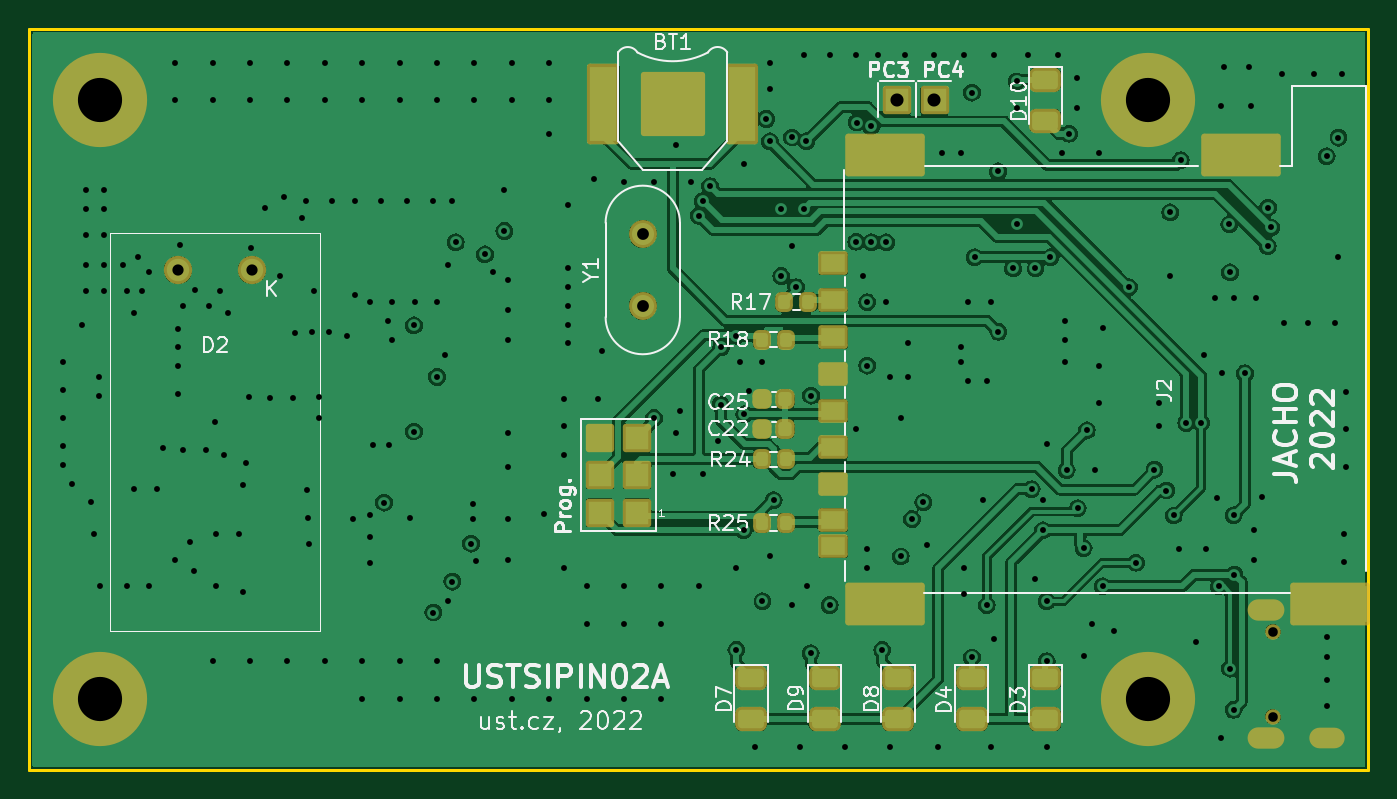
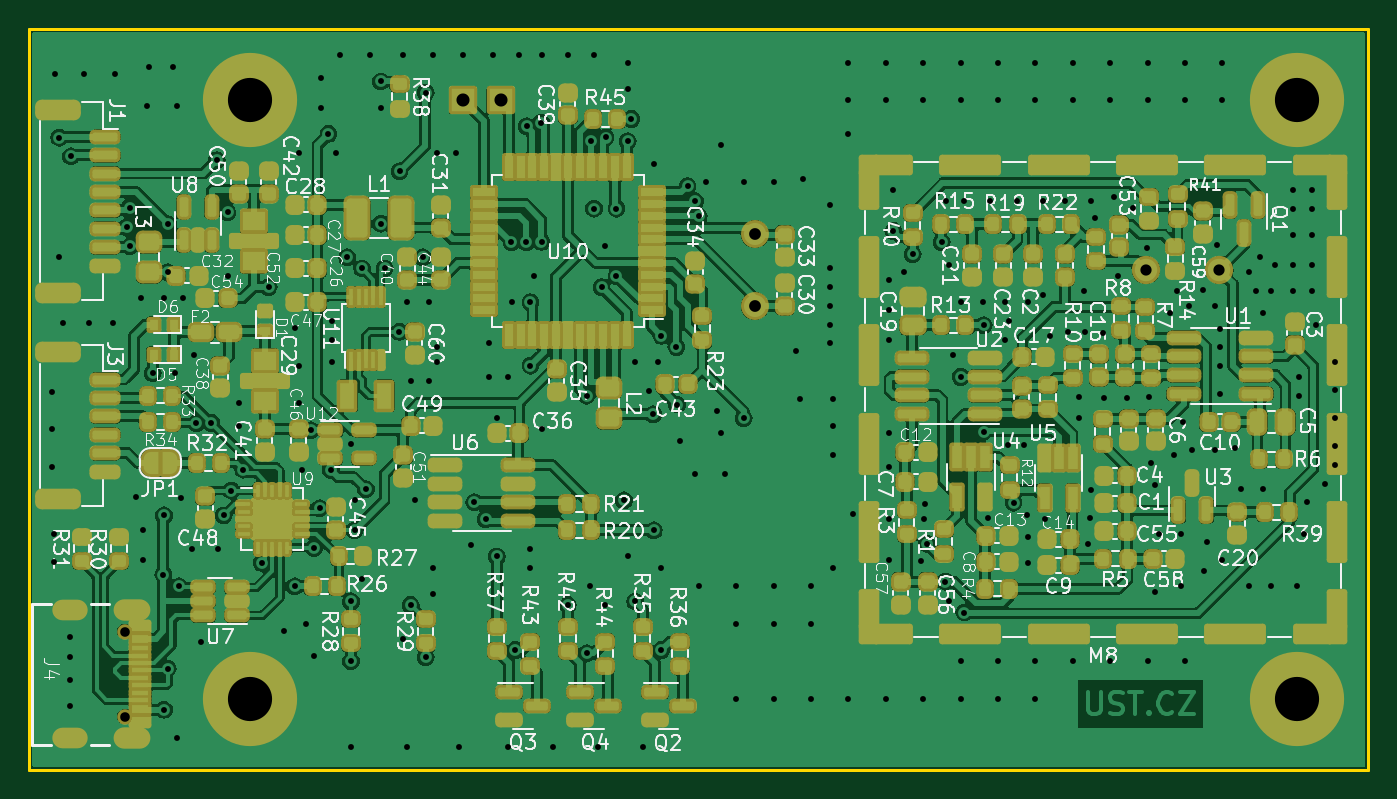
Circuit board: 12 layer files. Board 90.9 x 50.3 mm.
- bottom_copper: USTSIPIN02A-B_Cu.gbr (558340 bytes)
- bottom_mask: USTSIPIN02A-B_Mask.gbr (21676 bytes)
- paste: USTSIPIN02A-B_Paste.gbr (17910 bytes)
- bottom_silk: USTSIPIN02A-B_Silkscreen.gbr (126801 bytes)
- outline: USTSIPIN02A-Edge_Cuts.gbr (741 bytes)
- top_copper: USTSIPIN02A-F_Cu.gbr (160540 bytes)
- top_mask: USTSIPIN02A-F_Mask.gbr (4371 bytes)
- top_silk: USTSIPIN02A-F_Silkscreen.gbr (29492 bytes)
- inner_copper: USTSIPIN02A-In1_Cu.gbr (92597 bytes)
- inner_copper: USTSIPIN02A-In2_Cu.gbr (98490 bytes)
- drill: USTSIPIN02A-NPTH_drill.drl (430 bytes)
- drill: USTSIPIN02A-PTH_drill.drl (7466 bytes)

=== bottom_copper: USTSIPIN02A-B_Cu.gbr (558340 bytes, source omitted) ===
=== bottom_mask: USTSIPIN02A-B_Mask.gbr (21676 bytes, source omitted) ===
=== paste: USTSIPIN02A-B_Paste.gbr (17910 bytes, source omitted) ===
=== bottom_silk: USTSIPIN02A-B_Silkscreen.gbr (126801 bytes, source omitted) ===
=== outline: USTSIPIN02A-Edge_Cuts.gbr ===
%TF.GenerationSoftware,KiCad,Pcbnew,6.0.4-6f826c9f35~116~ubuntu20.04.1*%
%TF.CreationDate,2022-05-21T22:42:49+00:00*%
%TF.ProjectId,USTSIPIN02A,55535453-4950-4494-9e30-32412e6b6963,02A*%
%TF.SameCoordinates,Original*%
%TF.FileFunction,Profile,NP*%
%FSLAX46Y46*%
G04 Gerber Fmt 4.6, Leading zero omitted, Abs format (unit mm)*
G04 Created by KiCad (PCBNEW 6.0.4-6f826c9f35~116~ubuntu20.04.1) date 2022-05-21 22:42:49*
%MOMM*%
%LPD*%
G01*
G04 APERTURE LIST*
%TA.AperFunction,Profile*%
%ADD10C,0.200000*%
%TD*%
G04 APERTURE END LIST*
D10*
X99026341Y-73850927D02*
X189958341Y-73850927D01*
X99026341Y-124142927D02*
X99026341Y-73850927D01*
X99026341Y-124142927D02*
X189958341Y-124142927D01*
X189958341Y-124142927D02*
X189958341Y-73850927D01*
M02*

=== top_copper: USTSIPIN02A-F_Cu.gbr (160540 bytes, source omitted) ===
=== top_mask: USTSIPIN02A-F_Mask.gbr ===
%TF.GenerationSoftware,KiCad,Pcbnew,6.0.4-6f826c9f35~116~ubuntu20.04.1*%
%TF.CreationDate,2022-05-21T22:42:49+00:00*%
%TF.ProjectId,USTSIPIN02A,55535453-4950-4494-9e30-32412e6b6963,02A*%
%TF.SameCoordinates,Original*%
%TF.FileFunction,Soldermask,Top*%
%TF.FilePolarity,Negative*%
%FSLAX46Y46*%
G04 Gerber Fmt 4.6, Leading zero omitted, Abs format (unit mm)*
G04 Created by KiCad (PCBNEW 6.0.4-6f826c9f35~116~ubuntu20.04.1) date 2022-05-21 22:42:49*
%MOMM*%
%LPD*%
G01*
G04 APERTURE LIST*
G04 Aperture macros list*
%AMRoundRect*
0 Rectangle with rounded corners*
0 $1 Rounding radius*
0 $2 $3 $4 $5 $6 $7 $8 $9 X,Y pos of 4 corners*
0 Add a 4 corners polygon primitive as box body*
4,1,4,$2,$3,$4,$5,$6,$7,$8,$9,$2,$3,0*
0 Add four circle primitives for the rounded corners*
1,1,$1+$1,$2,$3*
1,1,$1+$1,$4,$5*
1,1,$1+$1,$6,$7*
1,1,$1+$1,$8,$9*
0 Add four rect primitives between the rounded corners*
20,1,$1+$1,$2,$3,$4,$5,0*
20,1,$1+$1,$4,$5,$6,$7,0*
20,1,$1+$1,$6,$7,$8,$9,0*
20,1,$1+$1,$8,$9,$2,$3,0*%
G04 Aperture macros list end*
%ADD10C,6.400000*%
%ADD11C,1.924000*%
%ADD12RoundRect,0.200000X0.762000X0.762000X-0.762000X0.762000X-0.762000X-0.762000X0.762000X-0.762000X0*%
%ADD13C,1.900000*%
%ADD14RoundRect,0.400000X-0.200000X-0.275000X0.200000X-0.275000X0.200000X0.275000X-0.200000X0.275000X0*%
%ADD15RoundRect,0.450000X-0.625000X0.375000X-0.625000X-0.375000X0.625000X-0.375000X0.625000X0.375000X0*%
%ADD16RoundRect,0.200000X-0.762000X-0.762000X0.762000X-0.762000X0.762000X0.762000X-0.762000X0.762000X0*%
%ADD17RoundRect,0.425000X0.225000X0.250000X-0.225000X0.250000X-0.225000X-0.250000X0.225000X-0.250000X0*%
%ADD18RoundRect,0.200000X-0.890000X-2.540000X0.890000X-2.540000X0.890000X2.540000X-0.890000X2.540000X0*%
%ADD19RoundRect,0.200000X-1.980000X-1.980000X1.980000X-1.980000X1.980000X1.980000X-1.980000X1.980000X0*%
%ADD20RoundRect,0.200000X0.800000X0.600000X-0.800000X0.600000X-0.800000X-0.600000X0.800000X-0.600000X0*%
%ADD21RoundRect,0.200000X0.800000X-0.600000X0.800000X0.600000X-0.800000X0.600000X-0.800000X-0.600000X0*%
%ADD22RoundRect,0.200000X2.500000X1.250000X-2.500000X1.250000X-2.500000X-1.250000X2.500000X-1.250000X0*%
%ADD23C,1.050000*%
%ADD24O,2.400000X1.400000*%
%ADD25O,2.500000X1.450000*%
G04 APERTURE END LIST*
D10*
%TO.C,M2*%
X174972341Y-78676927D03*
%TD*%
%TO.C,M3*%
X103852341Y-78676927D03*
%TD*%
%TO.C,M4*%
X103852341Y-119316927D03*
%TD*%
D11*
%TO.C,D2*%
X114132341Y-90206927D03*
X109132341Y-90206927D03*
%TD*%
D12*
%TO.C,J22*%
X140296341Y-106682927D03*
X137756341Y-106682927D03*
X140296341Y-104142927D03*
X137756341Y-104142927D03*
X140296341Y-101602927D03*
X137756341Y-101602927D03*
%TD*%
D10*
%TO.C,M1*%
X174972341Y-119316927D03*
%TD*%
D13*
%TO.C,Y1*%
X140682341Y-92646927D03*
X140682341Y-87766927D03*
%TD*%
D14*
%TO.C,R17*%
X150271341Y-92392927D03*
X151921341Y-92392927D03*
%TD*%
%TO.C,R25*%
X148747341Y-107378927D03*
X150397341Y-107378927D03*
%TD*%
D15*
%TO.C,D9*%
X153026341Y-117916927D03*
X153026341Y-120716927D03*
%TD*%
D14*
%TO.C,R24*%
X148747341Y-103060927D03*
X150397341Y-103060927D03*
%TD*%
D15*
%TO.C,D7*%
X148026341Y-117916927D03*
X148026341Y-120716927D03*
%TD*%
D16*
%TO.C,J6*%
X160494341Y-78676927D03*
%TD*%
D17*
%TO.C,C25*%
X150347341Y-98996927D03*
X148797341Y-98996927D03*
%TD*%
D15*
%TO.C,D4*%
X163026341Y-117916927D03*
X163026341Y-120716927D03*
%TD*%
D17*
%TO.C,C22*%
X150347341Y-101028927D03*
X148797341Y-101028927D03*
%TD*%
D16*
%TO.C,J5*%
X157954341Y-78676927D03*
%TD*%
D15*
%TO.C,D3*%
X168026341Y-117916927D03*
X168026341Y-120716927D03*
%TD*%
%TO.C,D10*%
X168026341Y-77276927D03*
X168026341Y-80076927D03*
%TD*%
D14*
%TO.C,R18*%
X148747341Y-94932927D03*
X150397341Y-94932927D03*
%TD*%
D18*
%TO.C,BT1*%
X138014341Y-78930927D03*
X147414341Y-78930927D03*
D19*
X142714341Y-78930927D03*
%TD*%
D20*
%TO.C,J2*%
X153622341Y-92256927D03*
X153622341Y-94756927D03*
X153622341Y-97256927D03*
X153622341Y-99756927D03*
X153622341Y-102256927D03*
X153622341Y-104756927D03*
X153622341Y-107186927D03*
X153622341Y-108986927D03*
D21*
X153622341Y-89756927D03*
D22*
X157122341Y-82421927D03*
X157122341Y-112871927D03*
X181322341Y-82421927D03*
X187322341Y-112871927D03*
%TD*%
D15*
%TO.C,D8*%
X158026341Y-117916927D03*
X158026341Y-120716927D03*
%TD*%
D23*
%TO.C,J4*%
X183484341Y-120544427D03*
X183484341Y-114764427D03*
D24*
X187164341Y-113334427D03*
X187164341Y-121974427D03*
D25*
X182984341Y-113334427D03*
X182984341Y-121974427D03*
%TD*%
M02*

=== top_silk: USTSIPIN02A-F_Silkscreen.gbr (29492 bytes, source omitted) ===
=== inner_copper: USTSIPIN02A-In1_Cu.gbr (92597 bytes, source omitted) ===
=== inner_copper: USTSIPIN02A-In2_Cu.gbr (98490 bytes, source omitted) ===
=== drill: USTSIPIN02A-NPTH_drill.drl ===
M48
; DRILL file {KiCad 6.0.4-6f826c9f35~116~ubuntu20.04.1} date Sat May 21 22:42:49 2022
; FORMAT={-:-/ absolute / metric / decimal}
; #@! TF.CreationDate,2022-05-21T22:42:49+00:00
; #@! TF.GenerationSoftware,Kicad,Pcbnew,6.0.4-6f826c9f35~116~ubuntu20.04.1
; #@! TF.FileFunction,NonPlated,1,4,NPTH
FMAT,2
METRIC
; #@! TA.AperFunction,NonPlated,NPTH,ComponentDrill
T1C0.650
%
G90
G05
T1
X183.484Y-114.764
X183.484Y-120.544
T0
M30

=== drill: USTSIPIN02A-PTH_drill.drl (7466 bytes, source omitted) ===
